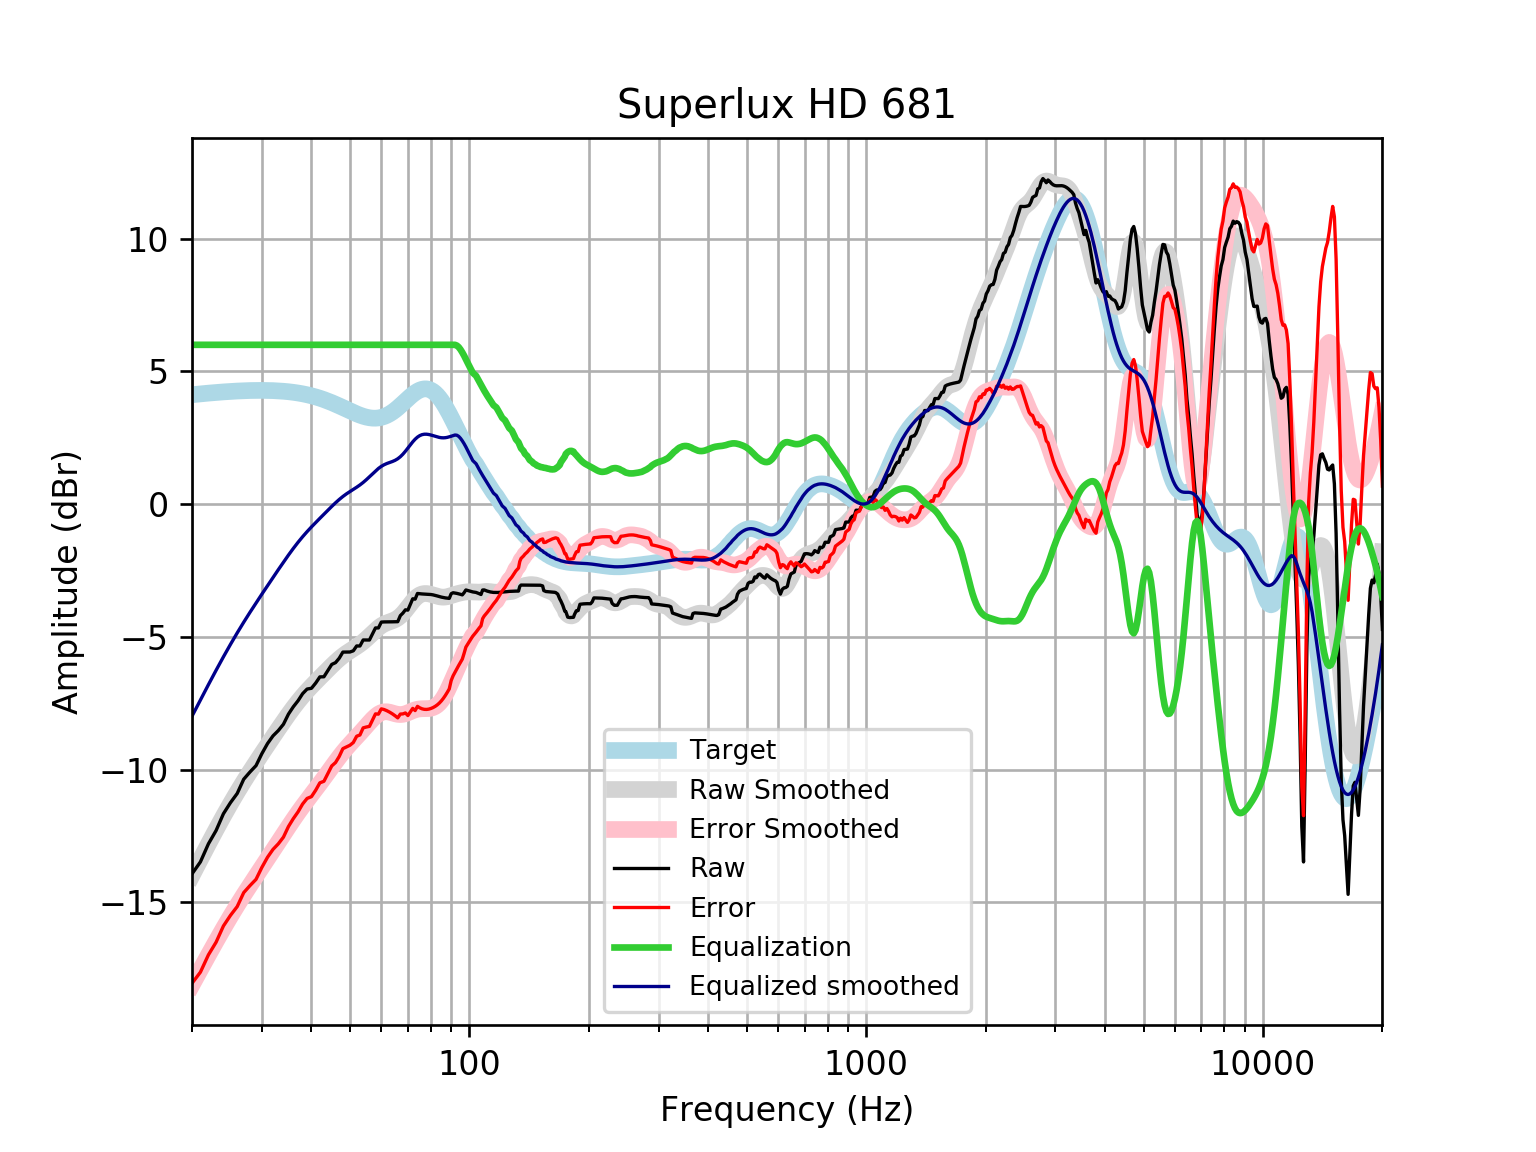

Data behind this chart, as committed beside it:
frequency, raw, error, smoothed, error_smoothed, equalization, equalized_raw, equalized_smoothed, target
20, -13.92, -18.04, -13.99, -18.11, 6, -7.924, -7.986, 4.121
21, -13.47, -17.62, -13.37, -17.53, 6.0, -7.472, -7.374, 4.152
22, -12.79, -16.97, -12.8, -16.98, 6.0, -6.792, -6.798, 4.18
23, -12.29, -16.5, -12.26, -16.46, 6, -6.291, -6.257, 4.205
24, -11.66, -15.89, -11.75, -15.98, 6, -5.659, -5.751, 4.227
25, -11.24, -15.49, -11.28, -15.53, 6, -5.242, -5.282, 4.245
26, -10.9, -15.15, -10.85, -15.11, 6.0, -4.895, -4.849, 4.259
27, -10.36, -14.63, -10.45, -14.72, 6.0, -4.359, -4.447, 4.271
28, -10.09, -14.36, -10.07, -14.35, 6.0, -4.086, -4.073, 4.278
29, -9.846, -14.13, -9.722, -14.01, 6, -3.846, -3.722, 4.283
30, -9.395, -13.68, -9.389, -13.67, 6.0, -3.395, -3.389, 4.284
31, -9.017, -13.3, -9.071, -13.35, 6, -3.017, -3.071, 4.281
32, -8.726, -13, -8.764, -13.04, 6, -2.726, -2.764, 4.275
33, -8.527, -12.79, -8.469, -12.73, 6.0, -2.527, -2.469, 4.265
34, -8.289, -12.54, -8.186, -12.44, 6, -2.289, -2.186, 4.251
35, -7.908, -12.14, -7.919, -12.15, 6, -1.908, -1.919, 4.233
36, -7.632, -11.84, -7.669, -11.88, 6, -1.632, -1.669, 4.211
37, -7.405, -11.59, -7.438, -11.62, 6.0, -1.405, -1.438, 4.185
38, -7.137, -11.29, -7.228, -11.38, 6, -1.137, -1.228, 4.155
39, -6.963, -11.08, -7.035, -11.15, 6.0, -0.9628, -1.035, 4.12
40, -6.935, -11.02, -6.858, -10.94, 6, -0.9346, -0.8584, 4.08
41, -6.737, -10.77, -6.693, -10.73, 6, -0.7366, -0.6926, 4.037
42, -6.505, -10.49, -6.534, -10.52, 6, -0.5053, -0.5341, 3.989
43, -6.501, -10.44, -6.38, -10.32, 6.0, -0.5005, -0.3802, 3.937
44, -6.268, -10.15, -6.23, -10.11, 6.0, -0.2677, -0.2302, 3.881
45, -6.035, -9.858, -6.086, -9.907, 6, -0.03546, -0.08572, 3.823
46, -5.969, -9.731, -5.949, -9.71, 6.0, 0.03147, 0.0506, 3.762
47, -5.801, -9.501, -5.824, -9.522, 6.0, 0.1985, 0.1757, 3.7
48, -5.571, -9.208, -5.712, -9.347, 6.0, 0.4287, 0.2876, 3.636
49, -5.569, -9.143, -5.614, -9.186, 6, 0.4305, 0.3862, 3.574
50, -5.568, -9.08, -5.526, -9.037, 6, 0.4318, 0.4742, 3.512
51, -5.523, -8.977, -5.444, -8.898, 6, 0.4774, 0.556, 3.454
52, -5.34, -8.74, -5.363, -8.763, 6, 0.6597, 0.6372, 3.4
53, -5.342, -8.693, -5.277, -8.629, 6, 0.6584, 0.7231, 3.351
54, -5.115, -8.425, -5.183, -8.494, 6.0, 0.8848, 0.8172, 3.31
55, -5.116, -8.393, -5.08, -8.358, 6.0, 0.8836, 0.9204, 3.276
56, -5.117, -8.369, -4.97, -8.225, 6, 0.8832, 1.03, 3.253
57, -4.889, -8.128, -4.858, -8.1, 6, 1.111, 1.142, 3.239
58, -4.661, -7.898, -4.752, -7.992, 6.0, 1.339, 1.248, 3.237
59, -4.662, -7.908, -4.656, -7.906, 6, 1.338, 1.344, 3.246
60, -4.441, -7.709, -4.577, -7.849, 6, 1.559, 1.423, 3.268
61, -4.435, -7.736, -4.515, -7.821, 6, 1.565, 1.485, 3.301
62, -4.435, -7.781, -4.468, -7.818, 6.0, 1.565, 1.532, 3.346
63, -4.434, -7.836, -4.43, -7.836, 6.0, 1.566, 1.57, 3.402
64, -4.431, -7.899, -4.394, -7.865, 6, 1.569, 1.606, 3.468
65, -4.428, -7.97, -4.35, -7.894, 6, 1.572, 1.65, 3.542
66, -4.426, -8.048, -4.291, -7.916, 6, 1.574, 1.709, 3.622
67, -4.198, -7.906, -4.214, -7.923, 6, 1.802, 1.786, 3.707
68, -4.103, -7.899, -4.119, -7.915, 6, 1.897, 1.881, 3.796
69, -3.98, -7.864, -4.008, -7.892, 6, 2.02, 1.992, 3.884
70, -3.99, -7.96, -3.888, -7.857, 6.0, 2.01, 2.112, 3.97
71, -3.776, -7.828, -3.767, -7.818, 6.0, 2.224, 2.233, 4.053
72, -3.563, -7.691, -3.654, -7.78, 6, 2.437, 2.346, 4.128
73, -3.578, -7.773, -3.555, -7.747, 6.0, 2.422, 2.445, 4.195
74, -3.364, -7.616, -3.476, -7.724, 6, 2.636, 2.524, 4.251
75, -3.375, -7.67, -3.419, -7.71, 6.0, 2.625, 2.581, 4.295
76, -3.382, -7.708, -3.383, -7.704, 6, 2.618, 2.617, 4.325
77, -3.386, -7.727, -3.367, -7.703, 6, 2.614, 2.633, 4.341
78, -3.39, -7.73, -3.366, -7.702, 6, 2.61, 2.634, 4.34
79, -3.395, -7.719, -3.378, -7.698, 6, 2.605, 2.622, 4.324
... 553 more rows
